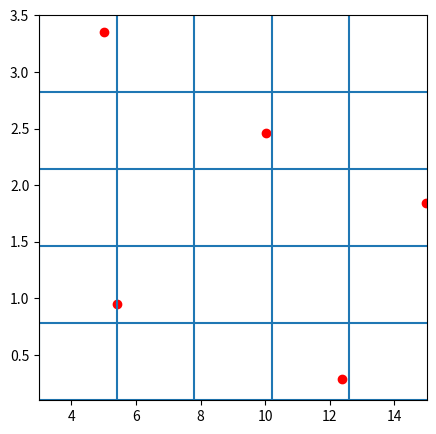

Here is the Python script that generated this plot: (Note: this script raises an exception after producing the figure.)
import numpy as np
import matplotlib.pyplot as plt
import os


def lsh(n, a, b):
    """
    lhs stands for Latin hypercube sampling.
    it is used to generate evenly distributed samples over multidimensional data space.
    :param n: number of sample
    :param a: lower bound of data space eg. [a,b] = [0,1]
    :param b: higher bound of data space eg. [a,b] = [0,1]
    :return:
    referance : https://youtu.be/r6rp-Qxc9xI
    """
    l_lim = np.arange(a, b, (b - a) / n)
    u_lim = np.arange(a + (b - a) / n, b + (b - a) / n, (b - a) / n)
    p = np.random.uniform(low=l_lim, high=u_lim, size=[n])
    np.random.shuffle(p)
    return p


def lsh_plt_data(n, a, b, data1, data2):  # a, b list here.
    plt.figure(figsize=[5, 5])
    plt.xlim([a[0], a[1]])
    plt.ylim([b[0], b[1]])
    plt.scatter(data1, data2, c='r')

    for i in np.arange(a[0], a[1], (a[1] - a[0]) / n):
        plt.axvline(i)
    for i in np.arange(b[0], b[1], (b[1] - b[0]) / n):
        plt.axhline(i)
    plt.savefig('data_vis.png')


n = 5  # number of data point

fq_lim = [3, 15]
amp_lim = [0.1, 3.5]

fq = np.round(lsh(n, fq_lim[0], fq_lim[1]), 3)
amp = np.round(lsh(n, amp_lim[0], amp_lim[1]), 3)

lsh_plt_data(n, fq_lim, amp_lim, fq, amp)

w_d = "~/DRL_Activeflow/"  # home path
folder = "test_cases/run/oscillatory_parameter_study"
path = w_d + folder

def ad(d): return d + "/cases"
case_dir = ad(path)

for t in range(len(amp)):
    i = amp[t]
    j = fq[t]
    os.system(f"mkdir -p {case_dir}/A{i:.3f}-f{j:.3f} &&")
    os.system(f"ln -s {path}/base_pre-mesh/constant {case_dir}/A{i:.3f}-f{j:.3f}/constant &&"
              f"ln -s {path}/base_pre-mesh/system {case_dir}/A{i:.3f}-f{j:.3f}/system &&"
              f"ln -s {path}/base_pre-mesh/change_param {case_dir}/A{i:.3f}-f{j:.3f}/sim_processing &&"
              f"ln -s {path}/base_pre-mesh/change_param {case_dir}/A{i:.3f}-f{j:.3f}/pre_processing")
    os.system(f"cp -r {path}/base_pre-mesh/0 {case_dir}/A{i:.3f}-f{j:.3f}/ &&"
              f"cp -r {path}/base_pre-mesh/change_param {case_dir}/A{i:.3f}-f{j:.3f}/")

    os.system(f"cd {case_dir}/A{i:.3f}-f{j:.3f}/ &&"
              f"echo -e \"\nAmplitude = {i:.3f}  frequency = {j:.3f} \n\" &&"
              f"./change_param ch_amp {i:.3f} &&"
              f"./change_param ch_fq  {j:.3f}")
    os.system("touch test.txt")
    with open(f'{ad(folder)}/A{i:.3f}-f{j:.3f}/jobscript.sh', 'w') as rsh:
        rsh.write(f'''#!/bin/bash -l
        # SBATCH --partition=standard
        # SBATCH --nodes=1
        # SBATCH --time=12:00:00
        # SBATCH --job-name=A{i:.2f}f{j:.2f}
        # SBATCH --ntasks-per-node=4

        module load singularity/3.6.0rc2
        module load mpi/openmpi/4.0.1/cuda_aware_gcc_6.3.0

        singularity run of2006-py1.6-cpu.sif ./pre_processing {ad(folder)}/A{i:.3f}-f{j:.3f}/
        mpirun -np 4 singularity run of2006-py1.6-cpu.sif ./sim_processing {ad(folder)}/A{i:.3f}-f{j:.3f}/
        ''')
    os.system(f"chmod +x {ad(folder)}/A{i:.3f}-f{j:.3f}/jobscript.sh")
    os.system("sed -i 's;        ;;' %s/A%.3f-f%.3f/jobscript.sh" % (ad(folder), i, j))
